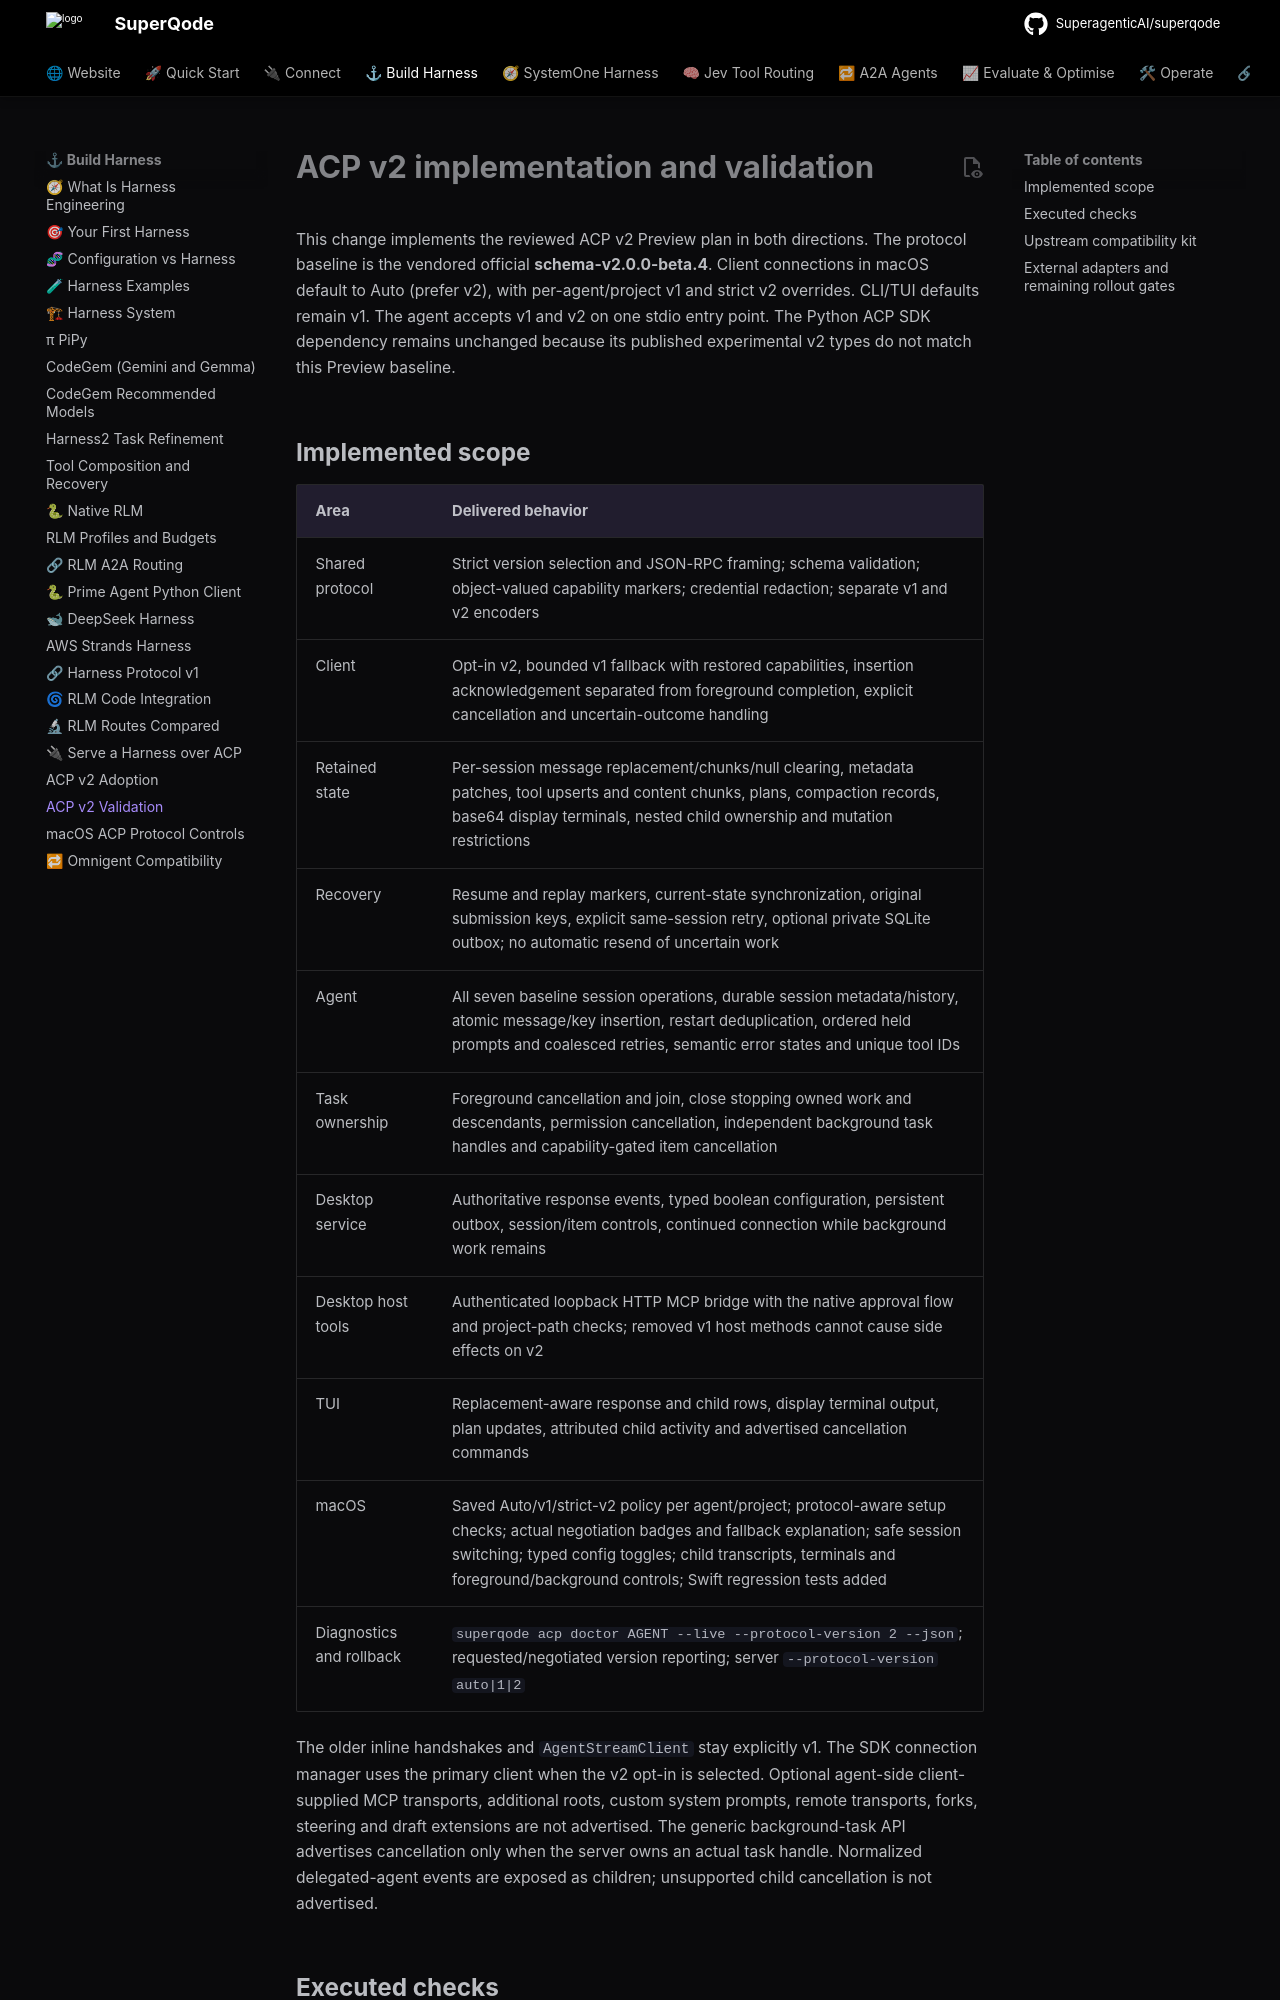

repository: SuperagenticAI/superqode · page: advanced/acp-v2-validation/index.html · generator: mkdocs

# ACP v2 implementation and validation

This change implements the reviewed ACP v2 Preview plan in both directions.
The protocol baseline is the vendored official **schema-v2.0.0-beta.4**. Client
connections in macOS default to Auto (prefer v2), with per-agent/project v1
and strict v2 overrides. CLI/TUI defaults remain v1. The agent accepts v1 and v2
on one stdio entry point. The Python ACP SDK dependency remains unchanged because its published
experimental v2 types do not match this Preview baseline.

## Implemented scope

| Area | Delivered behavior |
| --- | --- |
| Shared protocol | Strict version selection and JSON-RPC framing; schema validation; object-valued capability markers; credential redaction; separate v1 and v2 encoders |
| Client | Opt-in v2, bounded v1 fallback with restored capabilities, insertion acknowledgement separated from foreground completion, explicit cancellation and uncertain-outcome handling |
| Retained state | Per-session message replacement/chunks/null clearing, metadata patches, tool upserts and content chunks, plans, compaction records, base64 display terminals, nested child ownership and mutation restrictions |
| Recovery | Resume and replay markers, current-state synchronization, original submission keys, explicit same-session retry, optional private SQLite outbox; no automatic resend of uncertain work |
| Agent | All seven baseline session operations, durable session metadata/history, atomic message/key insertion, restart deduplication, ordered held prompts and coalesced retries, semantic error states and unique tool IDs |
| Task ownership | Foreground cancellation and join, close stopping owned work and descendants, permission cancellation, independent background task handles and capability-gated item cancellation |
| Desktop service | Authoritative response events, typed boolean configuration, persistent outbox, session/item controls, continued connection while background work remains |
| Desktop host tools | Authenticated loopback HTTP MCP bridge with the native approval flow and project-path checks; removed v1 host methods cannot cause side effects on v2 |
| TUI | Replacement-aware response and child rows, display terminal output, plan updates, attributed child activity and advertised cancellation commands |
| macOS | Saved Auto/v1/strict-v2 policy per agent/project; protocol-aware setup checks; actual negotiation badges and fallback explanation; safe session switching; typed config toggles; child transcripts, terminals and foreground/background controls; Swift regression tests added |
| Diagnostics and rollback | `superqode acp doctor AGENT --live --protocol-version 2 --json`; requested/negotiated version reporting; server `--protocol-version auto|1|2` |

The older inline handshakes and `AgentStreamClient` stay explicitly v1. The SDK
connection manager uses the primary client when the v2 opt-in is selected.
Optional agent-side client-supplied MCP transports, additional roots, custom
system prompts, remote transports, forks, steering and draft extensions are not
advertised. The generic background-task API advertises cancellation only when
the server owns an actual task handle. Normalized delegated-agent events are
exposed as children; unsupported child cancellation is not advertised.
